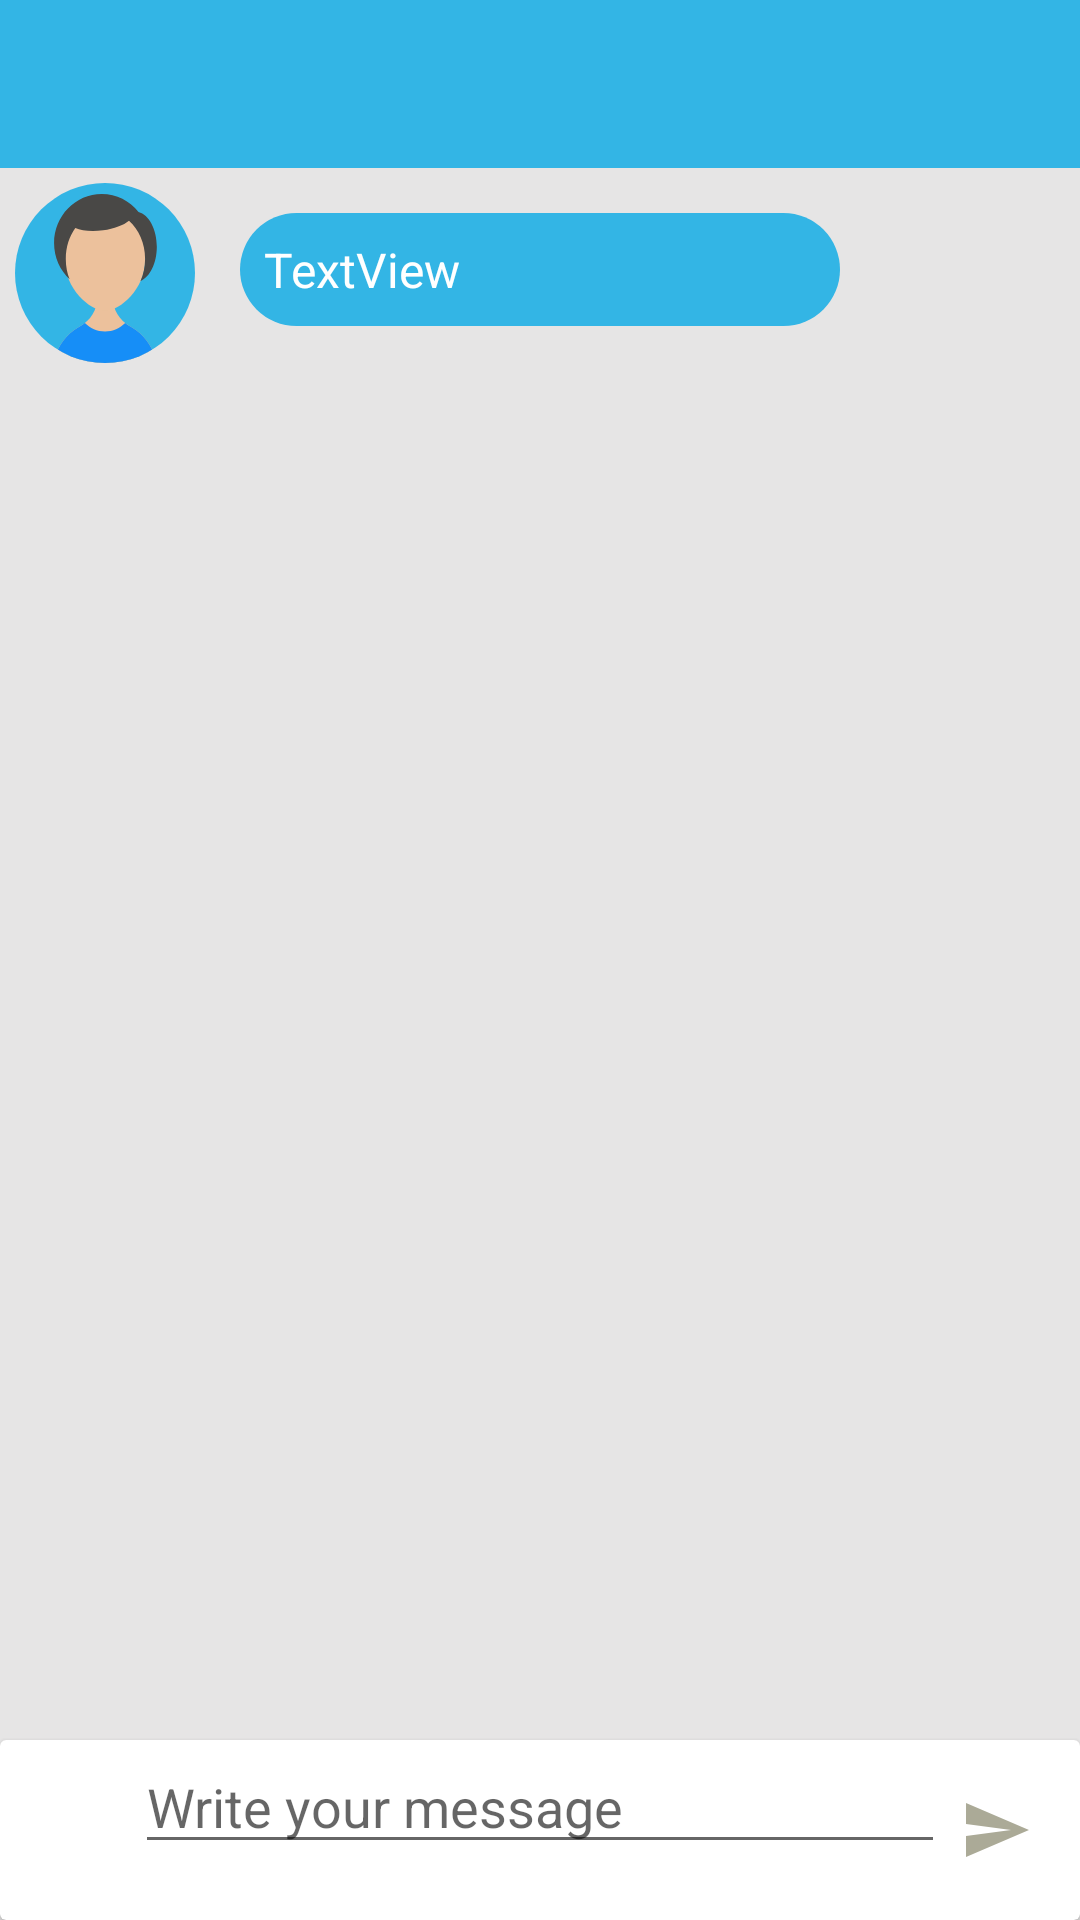

Reconstruct the res/layout file that produces this screen, plus the resources it refers to.
<!-- AndroidManifest.xml: application theme AppTheme -->
<!-- res/layout/activity_view.xml -->
<?xml version="1.0" encoding="utf-8"?>
<androidx.constraintlayout.widget.ConstraintLayout xmlns:android="http://schemas.android.com/apk/res/android"
    xmlns:app="http://schemas.android.com/apk/res-auto"
    xmlns:tools="http://schemas.android.com/tools"
    android:layout_width="match_parent"
    android:layout_height="match_parent"
    android:background="#E6E5E5"
    tools:context=".Activities.viewActivity">

    <androidx.appcompat.widget.Toolbar
        android:id="@+id/toolbar_view"
        android:layout_width="match_parent"
        android:layout_height="wrap_content"
        android:background="?attr/colorPrimary"
        android:backgroundTint="@android:color/holo_blue_light"
        android:minHeight="?attr/actionBarSize"
        android:theme="?attr/actionBarTheme"
        app:layout_constraintEnd_toEndOf="parent"
        app:layout_constraintStart_toStartOf="parent"
        app:layout_constraintTop_toTopOf="parent"
        app:titleTextColor="#FFFFFF" />

    <ImageView
        android:id="@+id/view_img_rec"
        android:layout_width="60dp"
        android:layout_height="60dp"
        android:layout_marginStart="5dp"
        android:layout_marginTop="5dp"
        app:layout_constraintStart_toStartOf="parent"
        app:layout_constraintTop_toBottomOf="@+id/toolbar_view"
        app:srcCompat="@drawable/ic_personview" />

    <TextView
        android:id="@+id/view_tv_receiver"
        android:layout_width="200dp"
        android:layout_height="wrap_content"
        android:layout_marginStart="15dp"
        android:layout_marginTop="15dp"
        android:background="@drawable/viewmessage"
        android:drawablePadding="15dp"
        android:text="TextView"
        android:textColor="@android:color/white"
        android:textSize="16sp"
        app:layout_constraintStart_toEndOf="@+id/view_img_rec"
        app:layout_constraintTop_toBottomOf="@+id/toolbar_view" />

    <androidx.recyclerview.widget.RecyclerView
        android:id="@+id/view_rv"
        android:layout_width="0dp"
        android:layout_height="0dp"
        android:layout_marginStart="5dp"
        android:layout_marginTop="8dp"
        android:layout_marginEnd="5dp"
        android:textDirection="anyRtl"
        app:layout_constraintBottom_toTopOf="@+id/cardView2"
        app:layout_constraintEnd_toEndOf="parent"
        app:layout_constraintHorizontal_bias="0.0"
        app:layout_constraintStart_toStartOf="parent"
        app:layout_constraintTop_toBottomOf="@+id/view_tv_receiver">

    </androidx.recyclerview.widget.RecyclerView>

    <androidx.cardview.widget.CardView
        android:id="@+id/cardView2"
        android:layout_width="0dp"
        android:layout_height="60dp"
        app:layout_constraintBottom_toBottomOf="parent"
        app:layout_constraintEnd_toEndOf="parent"
        app:layout_constraintStart_toStartOf="parent">

        <androidx.constraintlayout.widget.ConstraintLayout
            android:layout_width="match_parent"
            android:layout_height="match_parent">

            <ImageView
                android:id="@+id/imageView4"
                android:layout_width="30dp"
                android:layout_height="30dp"
                android:layout_marginStart="10dp"
                android:layout_marginTop="16dp"
                app:layout_constraintStart_toStartOf="parent"
                app:layout_constraintTop_toTopOf="parent"
                app:srcCompat="@drawable/ic_plus" />

            <EditText
                android:id="@+id/view_et_send"
                android:layout_width="0dp"
                android:layout_height="wrap_content"
                android:layout_marginStart="5dp"
                android:layout_marginEnd="5dp"
                android:drawablePadding="15dp"
                android:hint="Write your message"
                app:layout_constraintEnd_toStartOf="@+id/view_img_send"
                app:layout_constraintStart_toEndOf="@+id/imageView4"
                app:layout_constraintTop_toTopOf="parent" />

            <ImageView
                android:id="@+id/view_img_send"
                android:layout_width="wrap_content"
                android:layout_height="wrap_content"
                android:layout_marginEnd="16dp"
                app:layout_constraintBottom_toBottomOf="parent"
                app:layout_constraintEnd_toEndOf="parent"
                app:layout_constraintTop_toTopOf="parent"
                app:srcCompat="@drawable/ic_send" />

        </androidx.constraintlayout.widget.ConstraintLayout>

    </androidx.cardview.widget.CardView>

</androidx.constraintlayout.widget.ConstraintLayout>
<!-- resources referenced by this layout -->
<resources>
  <!-- drawable ic_personview: vector/xml drawable (drawable, 2569 chars, omitted) -->
  <!-- drawable ic_send (drawable) -->
  <vector android:height="24dp" android:tint="#ABAA97"
      android:viewportHeight="24.0" android:viewportWidth="24.0"
      android:width="24dp" xmlns:android="http://schemas.android.com/apk/res/android">
      <path android:fillColor="#FF000000" android:pathData="M2.01,21L23,12 2.01,3 2,10l15,2 -15,2z"/>
  </vector>
  <!-- drawable viewmessage (drawable) -->
  <?xml version="1.0" encoding="utf-8"?>
  <shape xmlns:android="http://schemas.android.com/apk/res/android">
      <solid android:color="#ff33b5e5" />
      <padding
          android:bottom="8dp"
          android:left="8dp"
          android:right="8dp"
          android:top="8dp" />
      <corners android:radius="30dp" />
  
  </shape>
  <style name="AppTheme" parent="Theme.AppCompat.Light.NoActionBar">
          
          <item name="colorPrimary">@color/colorPrimary</item>
          <item name="colorPrimaryDark">#000000</item>
          <item name="colorAccent">#FF1414</item>
      </style>
  <color name="colorPrimary">#008577</color>
</resources>
